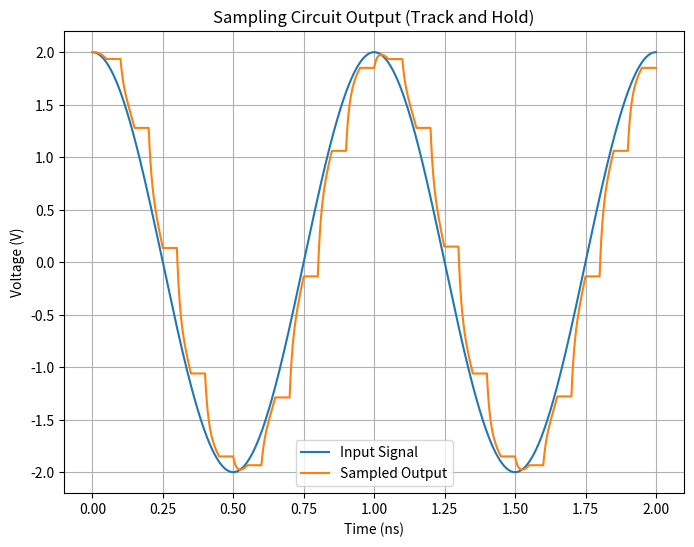
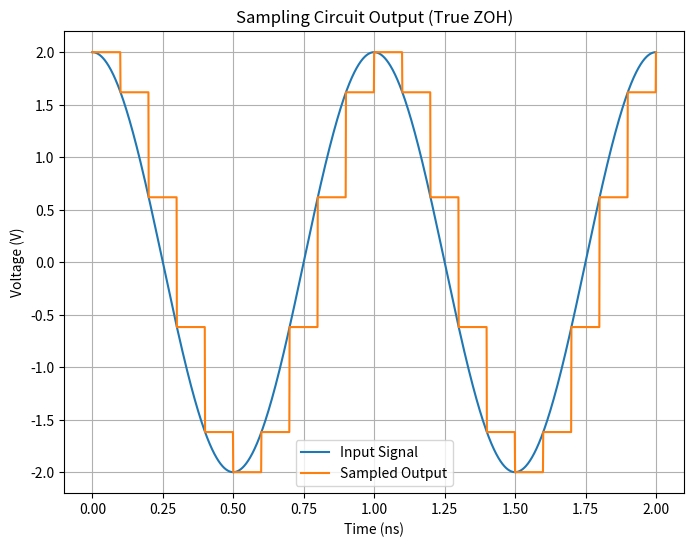

Here is the Python script that generated these plots, in order:
# -*- coding: utf-8 -*-
"""
Created on Thu Mar 20 05:42:26 2025

[redacted]
"""

import numpy as np
import matplotlib.pyplot as plt

# given
f_in = 1e9 # 1 Ghz
f_s = 10e9 # 10 Ghz
tau = 10e-12 # R*C = 10ps

# create time itself
T_end = 2e-9 # simulation length
dt = 1e-12 # time step = 1ps
t = np.arange(0, T_end, dt) # time array

# input signal @ 2V amplitude
v_in = 2 * np.cos(2 * np.pi * f_in * t)

# sampling signal (square wave)
v_sw = (np.sin(2 * np.pi * f_s * t) > 0).astype(int)

# capacitor charging equation:
#       v_c = (v_in-v_current) * (1 - e^(-t/tau)) + v_current
#           = (v_in-v_current) - (v_in-v_current)e^(-t/tau) + v_current
#           = v_in - (v_in - v_current)e^(-t/tau)
# for each dt:
#       v_c[t] = v_in[t-1] * (v_in[t-1] - v_c[t-1])e^(-dt/tau))  

# setup output array and sim
v_c = np.zeros_like(t)
v_c[0] = v_in[0] # initial capacitor charge
for i in range(1,len(v_c)):
    if v_sw[i]:
        v_c[i] = v_in[i-1] - (v_in[i-1] - v_c[i-1])*(1/np.exp(dt/tau))
    else:
        v_c[i] = v_c[i-1]
        
# Plot results
plt.figure(figsize=(8, 6))
plt.plot(t * 1e9, v_in, label="Input Signal")
plt.plot(t * 1e9, v_c, label="Sampled Output")
plt.xlabel("Time (ns)")
plt.ylabel("Voltage (V)")
plt.title("Sampling Circuit Output (Track and Hold)")
plt.legend()
plt.grid()
plt.show()

# if "true" ZOH sampler then there capacitor can instantly sample + hold value
v_zoh = np.zeros_like(t)
for i in range(len(v_c)):
    if i % (1/(f_s*dt)) == 0:
        v_zoh[i] = v_in[i]
    else:
        v_zoh[i] = v_zoh[i-1]
        
# Plot results
plt.figure(figsize=(8, 6))
plt.plot(t * 1e9, v_in, label="Input Signal")
plt.plot(t * 1e9, v_zoh, label="Sampled Output")
plt.xlabel("Time (ns)")
plt.ylabel("Voltage (V)")
plt.title("Sampling Circuit Output (True ZOH)")
plt.legend()
plt.grid()
plt.show()